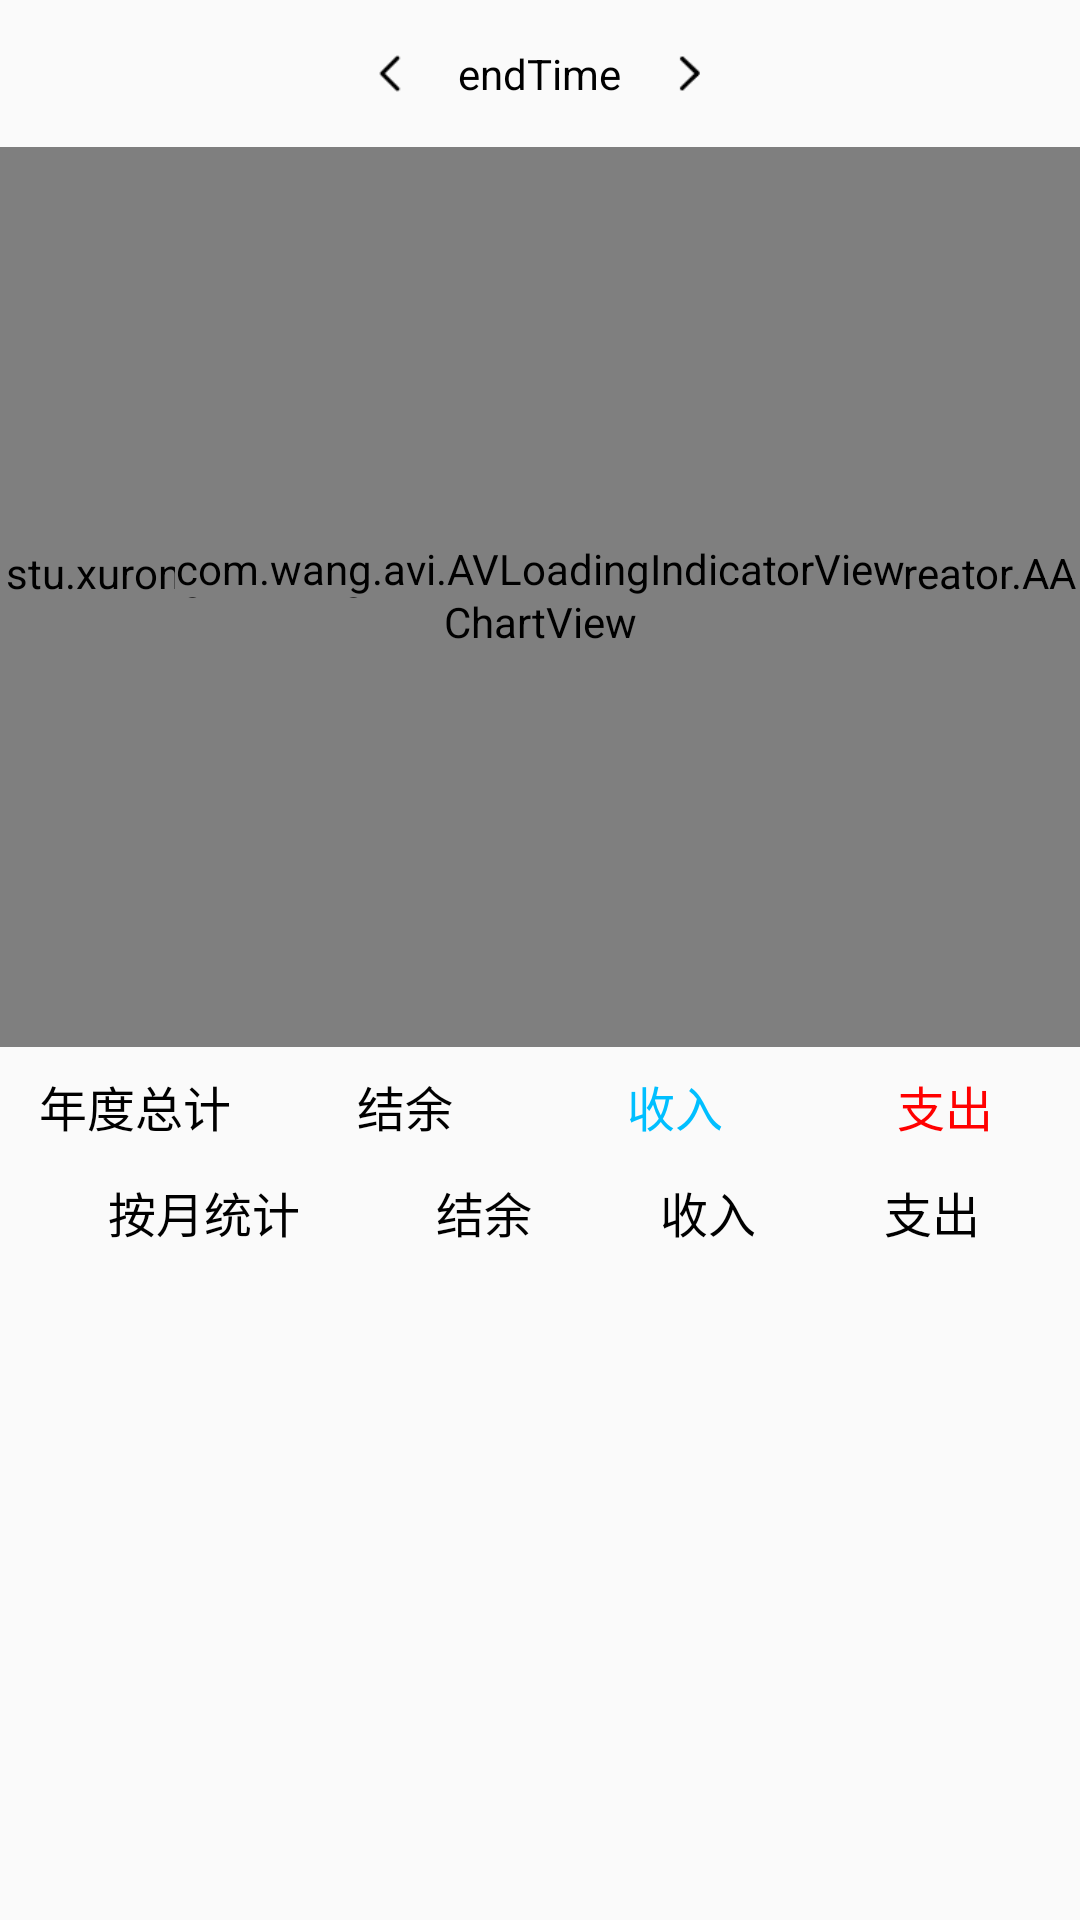

Reconstruct the res/layout file that produces this screen, plus the resources it refers to.
<!-- AndroidManifest.xml: application theme AppTheme -->
<!-- res/layout/fragment_trend.xml -->
<?xml version="1.0" encoding="utf-8"?>
<FrameLayout xmlns:android="http://schemas.android.com/apk/res/android"
    xmlns:tools="http://schemas.android.com/tools"
    xmlns:app="http://schemas.android.com/apk/res-auto"
    android:layout_width="match_parent"
    android:layout_height="match_parent"
    tools:context=".fragment.TrendFrag">

    <RelativeLayout
        android:layout_width="match_parent"
        android:layout_height="match_parent"
        android:orientation="vertical">

        <LinearLayout
            android:layout_width="match_parent"
            android:layout_height="match_parent"
            android:orientation="vertical">

            <LinearLayout
                android:layout_width="match_parent"
                android:layout_height="wrap_content"
                android:layout_marginVertical="15dp"
                android:gravity="center">


                <ImageView
                    android:id="@+id/arrow_Trend_LastMonth"
                    android:layout_width="15dp"
                    android:layout_height="15dp"
                    android:layout_gravity="center_vertical"
                    android:layout_marginHorizontal="15dp"
                    android:src="@drawable/icon_left" />

                <TextView
                    android:id="@+id/txv_Trend_Year"
                    android:textColor="#000000"
                    android:layout_width="wrap_content"
                    android:layout_height="wrap_content"
                    android:text="endTime">

                </TextView>

                <ImageView
                    android:id="@+id/arrow_Trend_NextMonth"
                    android:layout_width="15dp"
                    android:layout_height="15dp"
                    android:layout_gravity="center_vertical"
                    android:layout_marginHorizontal="15dp"
                    android:src="@drawable/icon_right" />

            </LinearLayout>

            <stu.xuronghao.ledger.AAChartCoreLib.AAChartCreator.AAChartView
                android:id="@+id/trend_chart"
                android:layout_width="match_parent"
                android:layout_height="300dp" />

            <LinearLayout
                android:layout_width="match_parent"
                android:layout_height="wrap_content"
                android:orientation="horizontal"
                android:paddingTop="8dp"
                android:paddingBottom="12dp">

                <TextView
                    android:id="@+id/txv_Trend_Total"
                    android:textColor="@android:color/black"
                    android:layout_width="0dp"
                    android:layout_height="match_parent"
                    android:layout_weight="1"
                    android:gravity="center"
                    android:text="年度总计"
                    android:textSize="16sp" />


                <TextView
                    android:id="@+id/txv_Trend_Total_Surplus"
                    android:textColor="#000000"
                    android:layout_width="0dp"
                    android:layout_height="match_parent"
                    android:layout_weight="1"
                    android:gravity="center"
                    android:text="结余"
                    android:textSize="16sp" />

                <TextView
                    android:id="@+id/txv_Trend_Total_Income"
                    android:textColor="#00BFFF"
                    android:layout_width="0dp"
                    android:layout_height="match_parent"
                    android:layout_weight="1"
                    android:gravity="center"
                    android:text="收入"
                    android:textSize="16sp" />

                <TextView
                    android:id="@+id/txv_Trend_Total_Cost"
                    android:textColor="#FF0000"
                    android:layout_width="0dp"
                    android:layout_height="match_parent"
                    android:layout_weight="1"
                    android:gravity="center"
                    android:text="支出"
                    android:textSize="16sp" />


            </LinearLayout>

            <LinearLayout
                android:layout_width="match_parent"
                android:layout_height="wrap_content"
                android:orientation="horizontal"
                android:paddingLeft="12dp"
                android:paddingRight="12dp">

                <TextView
                    android:layout_width="0dp"
                    android:layout_height="wrap_content"
                    android:layout_gravity="center"
                    android:layout_weight="1.5"
                    android:gravity="center"
                    android:textSize="16sp"
                    android:textColor="#000000"
                    android:text="按月统计" />

                <TextView
                    android:layout_width="0dp"
                    android:layout_height="wrap_content"
                    android:layout_gravity="center"
                    android:layout_weight="1"
                    android:gravity="center"
                    android:textSize="16sp"
                    android:textColor="#000000"
                    android:text="结余" />

                <TextView
                    android:layout_width="0dp"
                    android:layout_height="wrap_content"
                    android:layout_gravity="center"
                    android:layout_weight="1"
                    android:gravity="center"
                    android:textSize="16sp"
                    android:textColor="#000000"
                    android:text="收入" />

                <TextView
                    android:layout_width="0dp"
                    android:layout_height="wrap_content"
                    android:layout_gravity="center"
                    android:layout_weight="1"
                    android:gravity="center"
                    android:textSize="16sp"
                    android:textColor="#000000"
                    android:text="支出" />

            </LinearLayout>

            <ListView
                android:id="@+id/lv_Trend_DivideByTypes"
                android:layout_width="match_parent"
                android:layout_height="wrap_content" />


        </LinearLayout>

        <com.wang.avi.AVLoadingIndicatorView
            android:id="@+id/avi_trend"
            android:layout_height="wrap_content"
            android:layout_width="wrap_content"
            style="@style/AVLoadingIndicatorView"
            android:visibility="visible"
            app:indicatorName="LineScalePulseOutIndicator"
            app:indicatorColor="@color/themePink"
            android:layout_marginTop="180dp"
            android:layout_centerHorizontal="true" />

    </RelativeLayout>

</FrameLayout>
<!-- resources referenced by this layout -->
<resources>
  <color name="themePink">#EC97B6</color>
  <!-- drawable icon_left: png bitmap (drawable, 266 bytes) -->
  <!-- drawable icon_right: png bitmap (drawable, 431 bytes) -->
  <style name="AppTheme" parent="Theme.AppCompat.DayNight.NoActionBar">
          
          <item name="android:windowFullscreen">true</item>
          <item name="colorPrimary">@color/colorPrimary</item>
          <item name="colorPrimaryDark">@color/colorPrimaryDark</item>
          <item name="colorAccent">@color/colorAccent</item>
      </style>
  <color name="colorPrimary">#08BAFF</color>
  <color name="colorPrimaryDark">#B0C4DE</color>
  <color name="colorAccent">#03DAC5</color>
</resources>
